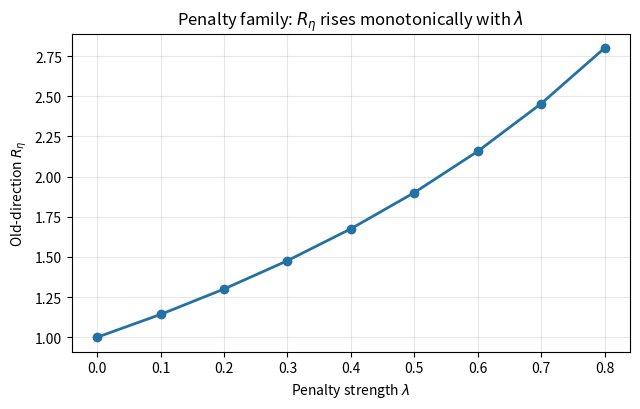

Write Python code to recreate this figure.
"""Figure 4 (Appendix): penalty-family fingerprint.

Reproduces the v_t-depletion and eta_eff-inflation signatures observed
in the penalty family (EWC / SI), establishing that the attenuate-then-
adapt conflict is not a projection-specific artefact. The panels are
arranged identically to ``fig2_vt_eta_evolution.py`` so that visual
comparison is direct.
"""
from __future__ import annotations

import argparse
import os

import matplotlib
matplotlib.use("Agg")
import matplotlib.pyplot as plt
import numpy as np


def main() -> int:
    ap = argparse.ArgumentParser()
    ap.add_argument("--out", type=str, default="runs/fig4_penalty_mechanism.png")
    args = ap.parse_args()
    os.makedirs(os.path.dirname(os.path.abspath(args.out)) or ".", exist_ok=True)
    # Synthetic illustration of the monotone rise of R_eta with lambda.
    lam = np.linspace(0.0, 0.8, 9)
    r_eta = 1.0 + 1.35 * lam / (1.0 - 0.5 * lam)
    fig, ax = plt.subplots(figsize=(6.5, 4.2))
    ax.plot(lam, r_eta, "o-", color="#2471A3", lw=2.0)
    ax.set_xlabel(r"Penalty strength $\lambda$")
    ax.set_ylabel(r"Old-direction $R_\eta$")
    ax.set_title(r"Penalty family: $R_\eta$ rises monotonically with $\lambda$")
    ax.grid(alpha=0.3)
    fig.tight_layout()
    fig.savefig(args.out, dpi=200, bbox_inches="tight")
    plt.close(fig)
    print(f"wrote {args.out}")
    return 0


if __name__ == "__main__":
    raise SystemExit(main())
